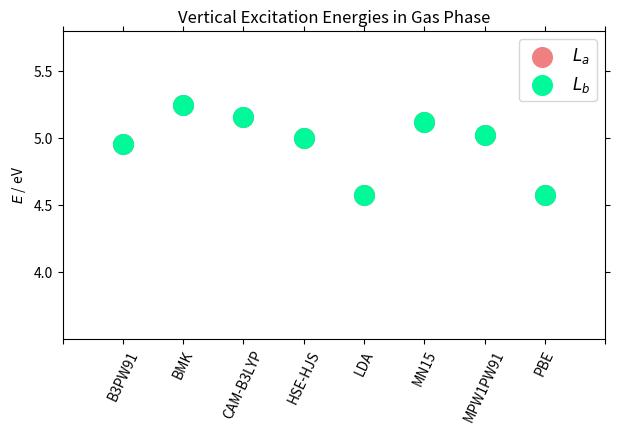

The matplotlib source for this figure:
# -*- coding: utf-8 -*-
"""
Created on Fri Mar 24 15:46:27 2017

@author: jgerard
"""

#------IMPORT-------#

import numpy as np
import matplotlib.pyplot as plt


fig = plt.figure(figsize=(7.0, 4.0))

q_chem_functionals = ['','B3PW91','BMK','CAM-B3LYP','HSE-HJS','LDA','MN15', 'MPW1PW91', 'PBE', '']

functionals = q_chem_functionals

q_chem_excitation_la = [None, 4.9586, 5.2497, 5.1591, 5.0022, 4.5785, 5.1187, 5.0226, 4.5743, None]

q_chem_emission_la = [None, 4.3497, 4.9239, 4.8135, 4.4130, 4.1295, 4.8422, 4.4518, 3.9132, None]

q_chem_excitation_lb = [None, 4.9586, 5.2497, 5.1591, 5.0022, 4.5785, 5.1187, 5.0226, 4.5743, None]

q_chem_emission_lb = [None, 4.7701, 4.8539, 4.9034, 4.8154, 4.3658, 4.8159, 4.5683, 4.3812, None]

#gas abs
La = q_chem_excitation_la

Lb = q_chem_excitation_lb


x = np.arange(0,len(functionals))

plt.scatter(x, La, c='lightcoral', s=200, label="$L_{a}$", zorder=2)
plt.scatter(x, Lb, c='mediumspringgreen', s=200, label="$L_{b}$", zorder=3)

for i in x:
    plt.plot([i, i], [La[i], Lb[i]], 'k-', lw=1, ls='dotted', zorder=1)
   
legend = plt.legend(loc='upper right', shadow=False, fontsize='large', scatterpoints=1)
plt.ylabel("$E$ / eV")
plt.xlim([0,len(functionals)-1])
plt.xticks(x,functionals,rotation=65)



plt.title("Vertical Excitation Energies in Gas Phase")
plt.yticks(np.arange(4, 5.6, 0.5))
plt.ylim([3.5,5.8])

plt.tick_params(top="off")
plt.tick_params(right="off")
plt.show()



fig.savefig('Excitation_Energies.pdf', bbox_inches=None, pad_inches=0, format='pdf', dpi=1200)
